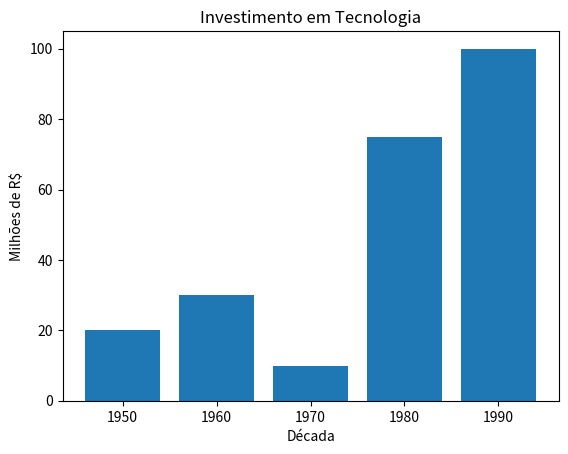

Write Python code to recreate this figure.
import matplotlib.pyplot as plt
anos = [1950, 1960, 1970, 1980, 1990]
investimento = [20, 30, 10, 75, 100]
plt.bar(range(len(anos)), investimento)
plt.title("Investimento em Tecnologia") #criando título do gráfico
plt.ylabel("Milhões de R$") #rótulo ao eixo y
plt.xlabel("Década") #rótulo ao eixo x
plt.xticks(range(len(anos)), anos)#rotulo do eixo x informando as decadas no centro das barras do gráfico
plt.show() #exibir gráfico